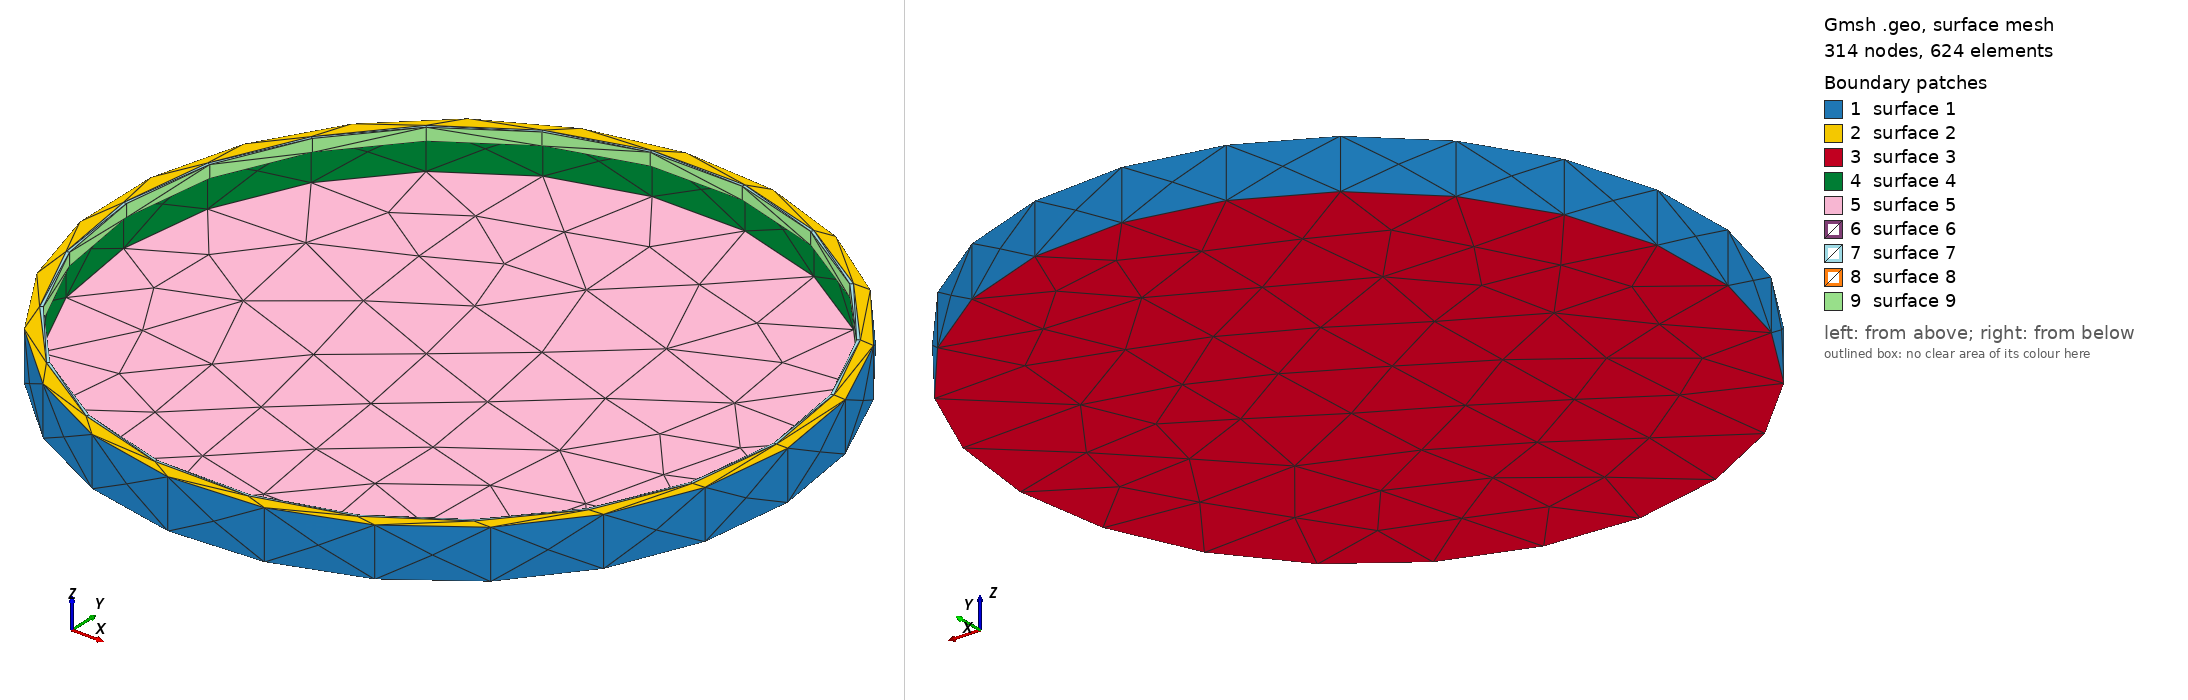

Gmsh geometry script, surface-meshed: 314 nodes, 624 surface elements. Boundary patches (legend numbers): 1 surface 1, 2 surface 2, 3 surface 3, 4 surface 4, 5 surface 5, 6 surface 6, 7 surface 7, 8 surface 8, 9 surface 9. Left view from above one corner, right view from below the opposite corner. The script declares no physical surfaces, so the legend lists its geometric surfaces. The drawing asked Gmsh for element sizes between 1% and 20% of the model's largest extent; the script's own settings can give other sizes.

=== Cap03.geo (drawn) ===
// Gmsh project created on Fri May 28 11:18:05 2021
SetFactory("OpenCASCADE");

Mesh.MeshSizeMin=0.4;
Mesh.MeshSizeMax=0.4;

//Mesh.SubdivisionAlgorithm=2;

ri=43.34-0.2;

Cylinder(1) = {0.0, 0.0, 0.0, 0, 0, 6.5, 44.84-0.2, 2*Pi};

Cylinder(2) = {0.0, 0.0, 1.0, 0, 0, 6.5, ri, 2*Pi};

BooleanDifference(3)={Volume{1}; Delete;}{Volume{2}; Delete;};

Cylinder(4) = {0.0, 0.0, 6.5-1.68, 0, 0, 1.68, ri, 2*Pi};

Cylinder(5) = {0.0, 0.0, 6.5-1.68, 0, 0, 1.68, ri-0.4, 2*Pi};

BooleanDifference(6)={Volume{4}; Delete;}{Volume{5}; Delete;};

//BooleanUnion(17)={ Volume{3};  Delete; }{Volume{4};  Delete;};
